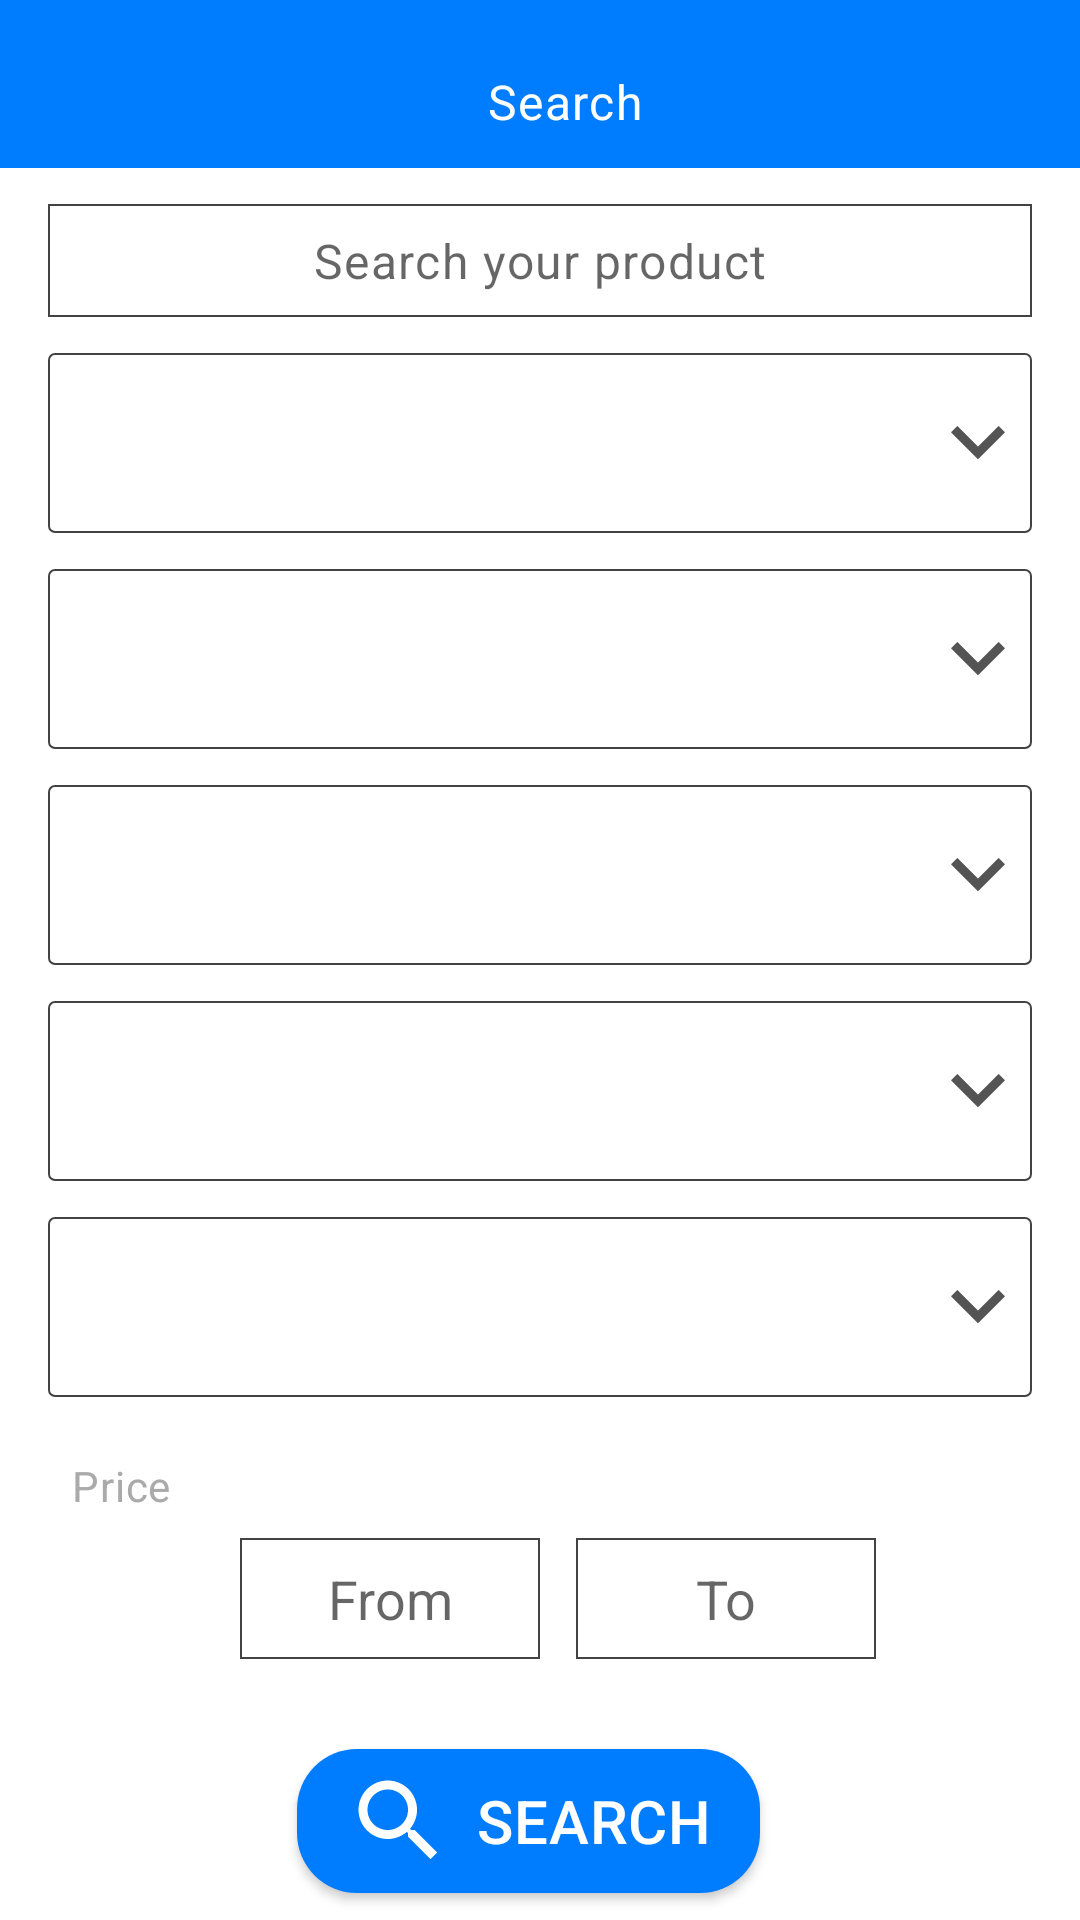

Here is an Android app screen rendered from its layout file. Give the layout XML and the strings, colors and styles it references.
<!-- AndroidManifest.xml: application theme AppTheme -->
<!-- res/layout/search_fragment.xml -->
<?xml version="1.0" encoding="utf-8"?>
<androidx.constraintlayout.widget.ConstraintLayout xmlns:android="http://schemas.android.com/apk/res/android"
    xmlns:app="http://schemas.android.com/apk/res-auto"
    xmlns:tools="http://schemas.android.com/tools"
    android:id="@+id/rootView"
    android:layout_width="match_parent"
    android:layout_height="match_parent"
    tools:context=".ui.mainActivity.search.SearchFragment">


    <EditText
        android:id="@+id/searchEt"
        android:layout_width="0dp"
        android:layout_height="wrap_content"
        android:layout_marginStart="16dp"
        android:layout_marginTop="12dp"
        android:layout_marginEnd="16dp"
        android:background="@drawable/auth_bg_rounded"
        android:gravity="center"
        android:hint="@string/search_your_product"
        android:textAppearance="?attr/textAppearanceBody1"
        android:textColor="@android:color/black"
        app:layout_constraintEnd_toEndOf="parent"
        app:layout_constraintStart_toStartOf="parent"
        app:layout_constraintTop_toBottomOf="@id/toolbar" />

    <EditText
        android:id="@+id/fromPrice"
        android:layout_width="100dp"
        android:layout_height="wrap_content"
        android:layout_marginStart="12dp"
        android:background="@drawable/auth_bg_rounded"
        android:hint="@string/from"
        android:gravity="center"
        android:inputType="numberSigned"
        app:layout_constraintEnd_toStartOf="@id/toPrice"
        app:layout_constraintHorizontal_chainStyle="packed"
        app:layout_constraintStart_toStartOf="@id/searchEt"
        app:layout_constraintTop_toBottomOf="@id/priceTv" />

    <EditText
        android:id="@+id/toPrice"
        android:layout_width="100dp"
        android:layout_height="wrap_content"
        android:layout_marginStart="12dp"
        android:background="@drawable/auth_bg_rounded"
        android:hint="@string/to"
        android:inputType="numberSigned"
        android:gravity="center"
        app:layout_constraintEnd_toEndOf="@id/searchEt"
        app:layout_constraintStart_toEndOf="@id/fromPrice"
        app:layout_constraintTop_toTopOf="@id/fromPrice" />

    <FrameLayout
        android:id="@+id/loading"
        android:layout_width="match_parent"
        android:layout_height="match_parent"
        android:layout_gravity="center"
        android:background="@color/colorScrim"
        android:elevation="2dp"
        android:visibility="gone">

        <com.google.android.material.card.MaterialCardView
            android:layout_width="wrap_content"
            android:layout_height="wrap_content"
            android:layout_gravity="center"
            app:cardCornerRadius="16dp"
            app:contentPadding="8dp">

            <ProgressBar
                android:layout_width="wrap_content"
                android:layout_height="wrap_content" />

        </com.google.android.material.card.MaterialCardView>
    </FrameLayout>

    <Spinner
        android:id="@+id/searchCategorySpinner"
        android:layout_width="0dp"
        android:layout_height="60dp"
        android:layout_marginTop="12dp"
        android:background="@drawable/spinner_bg"
        android:spinnerMode="dialog"
        app:layout_constraintEnd_toEndOf="@id/searchEt"
        app:layout_constraintStart_toStartOf="@id/searchEt"
        app:layout_constraintTop_toBottomOf="@id/searchEt" />

    <Spinner
        android:id="@+id/searchSubCategorySpinner"
        android:layout_width="0dp"
        android:layout_height="60dp"
        android:layout_marginTop="12dp"
        android:background="@drawable/spinner_bg"
        android:spinnerMode="dialog"
        app:layout_constraintEnd_toEndOf="@id/searchEt"
        app:layout_constraintStart_toStartOf="@id/searchEt"
        app:layout_constraintTop_toBottomOf="@id/searchCategorySpinner" />

    <Spinner
        android:id="@+id/searchCountrySpinner"
        android:layout_width="0dp"
        android:layout_height="60dp"
        android:layout_marginTop="12dp"
        android:background="@drawable/spinner_bg"
        android:spinnerMode="dialog"
        app:layout_constraintEnd_toEndOf="@id/searchEt"
        app:layout_constraintStart_toStartOf="@id/searchEt"
        app:layout_constraintTop_toBottomOf="@id/searchSubCategorySpinner" />

    <Spinner
        android:id="@+id/searchGovernorateSpinner"
        android:layout_width="0dp"
        android:layout_height="60dp"
        android:layout_marginTop="12dp"
        android:background="@drawable/spinner_bg"
        android:spinnerMode="dialog"
        app:layout_constraintEnd_toEndOf="@id/searchEt"
        app:layout_constraintStart_toStartOf="@id/searchEt"
        app:layout_constraintTop_toBottomOf="@id/searchCountrySpinner" />

    <Spinner
        android:id="@+id/searchCitySpinner"
        android:layout_width="0dp"
        android:layout_height="60dp"
        android:layout_marginTop="12dp"
        android:background="@drawable/spinner_bg"
        android:spinnerMode="dialog"
        app:layout_constraintEnd_toEndOf="@id/searchEt"
        app:layout_constraintStart_toStartOf="@id/searchEt"
        app:layout_constraintTop_toBottomOf="@id/searchGovernorateSpinner" />

    <TextView
        android:id="@+id/priceTv"
        android:layout_width="wrap_content"
        android:layout_height="wrap_content"
        android:layout_marginTop="12dp"
        android:padding="8dp"
        android:text="@string/price"
        android:textAppearance="?attr/textAppearanceBody2"
        android:textColor="@android:color/darker_gray"
        app:layout_constraintStart_toStartOf="@id/searchEt"
        app:layout_constraintTop_toBottomOf="@id/searchCitySpinner" />

    <androidx.appcompat.widget.Toolbar
        android:id="@+id/toolbar"
        android:layout_width="0dp"
        android:layout_height="?attr/actionBarSize"
        android:background="@color/colorPrimary"
        app:layout_constraintEnd_toEndOf="parent"
        app:layout_constraintStart_toStartOf="parent"
        app:layout_constraintTop_toTopOf="parent">

        <androidx.constraintlayout.widget.ConstraintLayout
            android:layout_width="match_parent"
            android:layout_height="wrap_content">

            <ImageView
                android:id="@+id/backImgv"
                android:layout_width="wrap_content"
                android:layout_height="wrap_content"
                android:src="@drawable/back"
                app:layout_constraintBottom_toBottomOf="parent"
                app:layout_constraintStart_toStartOf="parent"
                app:layout_constraintTop_toTopOf="@id/searchImg" />

            <TextView
                android:id="@+id/searchImg"
                android:layout_width="wrap_content"
                android:layout_height="wrap_content"
                android:layout_marginTop="12dp"
                android:gravity="center"
                android:padding="8dp"
                android:text="@string/search"
                android:textAppearance="?attr/textAppearanceBody1"
                android:textColor="@android:color/white"
                app:layout_constraintBottom_toBottomOf="parent"
                app:layout_constraintEnd_toEndOf="parent"
                app:layout_constraintStart_toStartOf="parent"
                app:layout_constraintTop_toTopOf="parent" />

        </androidx.constraintlayout.widget.ConstraintLayout>

    </androidx.appcompat.widget.Toolbar>


    <com.google.android.material.button.MaterialButton
        android:id="@+id/searchMbtn"
        style="@style/MaterialAlertDialog.MaterialComponents.Title.Icon"
        android:layout_width="wrap_content"
        android:layout_height="60dp"
        android:layout_marginTop="24dp"
        android:text="@string/search"
        android:textAllCaps="true"
        android:textAppearance="?attr/textAppearanceHeadline6"
        app:cornerRadius="20dp"
        app:icon="@drawable/ic_search_white_24dp"
        app:layout_constraintEnd_toEndOf="@id/searchEt"
        app:layout_constraintStart_toStartOf="@id/searchEt"
        app:layout_constraintTop_toBottomOf="@id/fromPrice" />
</androidx.constraintlayout.widget.ConstraintLayout>
<!-- resources referenced by this layout -->
<resources>
  <color name="colorPrimary">#007DFF</color>
  <color name="colorScrim">#64000000</color>
  <!-- drawable auth_bg_rounded (drawable) -->
  <?xml version="1.0" encoding="utf-8"?>
  <shape xmlns:android="http://schemas.android.com/apk/res/android"
      android:shape="rectangle">
  
      <padding
          android:bottom="8dp"
          android:left="8dp"
          android:right="8dp"
          android:top="8dp" />
      <solid android:color="@android:color/white" />
      <stroke
          android:width="0.5dp"
          android:color="@color/colorText" />
  </shape>
  <!-- drawable ic_search_white_24dp (drawable) -->
  <?xml version="1.0" encoding="UTF-8" standalone="no"?>
  <vector xmlns:android="http://schemas.android.com/apk/res/android"
      android:width="36dp"
      android:height="36dp"
      android:viewportWidth="24.0"
      android:viewportHeight="24.0">
      <path
          android:fillColor="#FFFFFF"
          android:pathData="M15.5,14h-0.79l-0.28,-0.27C15.41,12.59 16,11.11 16,9.5 16,5.91 13.09,3 9.5,3S3,5.91 3,9.5 5.91,16 9.5,16c1.61,0 3.09,-0.59 4.23,-1.57l0.27,0.28v0.79l5,4.99L20.49,19l-4.99,-5zM9.5,14C7.01,14 5,11.99 5,9.5S7.01,5 9.5,5 14,7.01 14,9.5 11.99,14 9.5,14z" />
  </vector>
  <!-- drawable spinner_bg (drawable) -->
  <?xml version="1.0" encoding="utf-8"?>
  <selector xmlns:android="http://schemas.android.com/apk/res/android">
  
      <item>
          <layer-list>
              <item>
                  <shape android:shape="rectangle">
                      
                      
                      
                      
                      
                      
                      
                      <stroke android:width="2px" android:color="@color/colorText" />
  
                      <solid android:color="#ffffff" />
                      
                      <corners android:radius="2dp" />
                  </shape>
              </item>
  
              <item>
                  <bitmap android:gravity="center|end" android:src="@drawable/ic_keyboard_arrow_down_black_36dp" />
              </item>
  
          </layer-list>
      </item>
  </selector>
  <string name="from">From</string>
  <string name="price">Price</string>
  <string name="search">Search</string>
  <string name="search_your_product">Search your product</string>
  <string name="to">To</string>
  <style name="AppTheme" parent="Theme.MaterialComponents.Light.NoActionBar">
          
          <item name="colorPrimary">@color/colorPrimary</item>
          <item name="colorPrimaryDark">@color/colorPrimaryDark</item>
          <item name="colorAccent">@color/colorAccent</item>
      </style>
  <color name="colorText">#434343</color>
  <!-- drawable ic_keyboard_arrow_down_black_36dp: png bitmap (drawable-hdpi, 299 bytes) -->
  <color name="colorPrimaryDark">#007DFF</color>
  <color name="colorAccent">#D81B60</color>
</resources>
